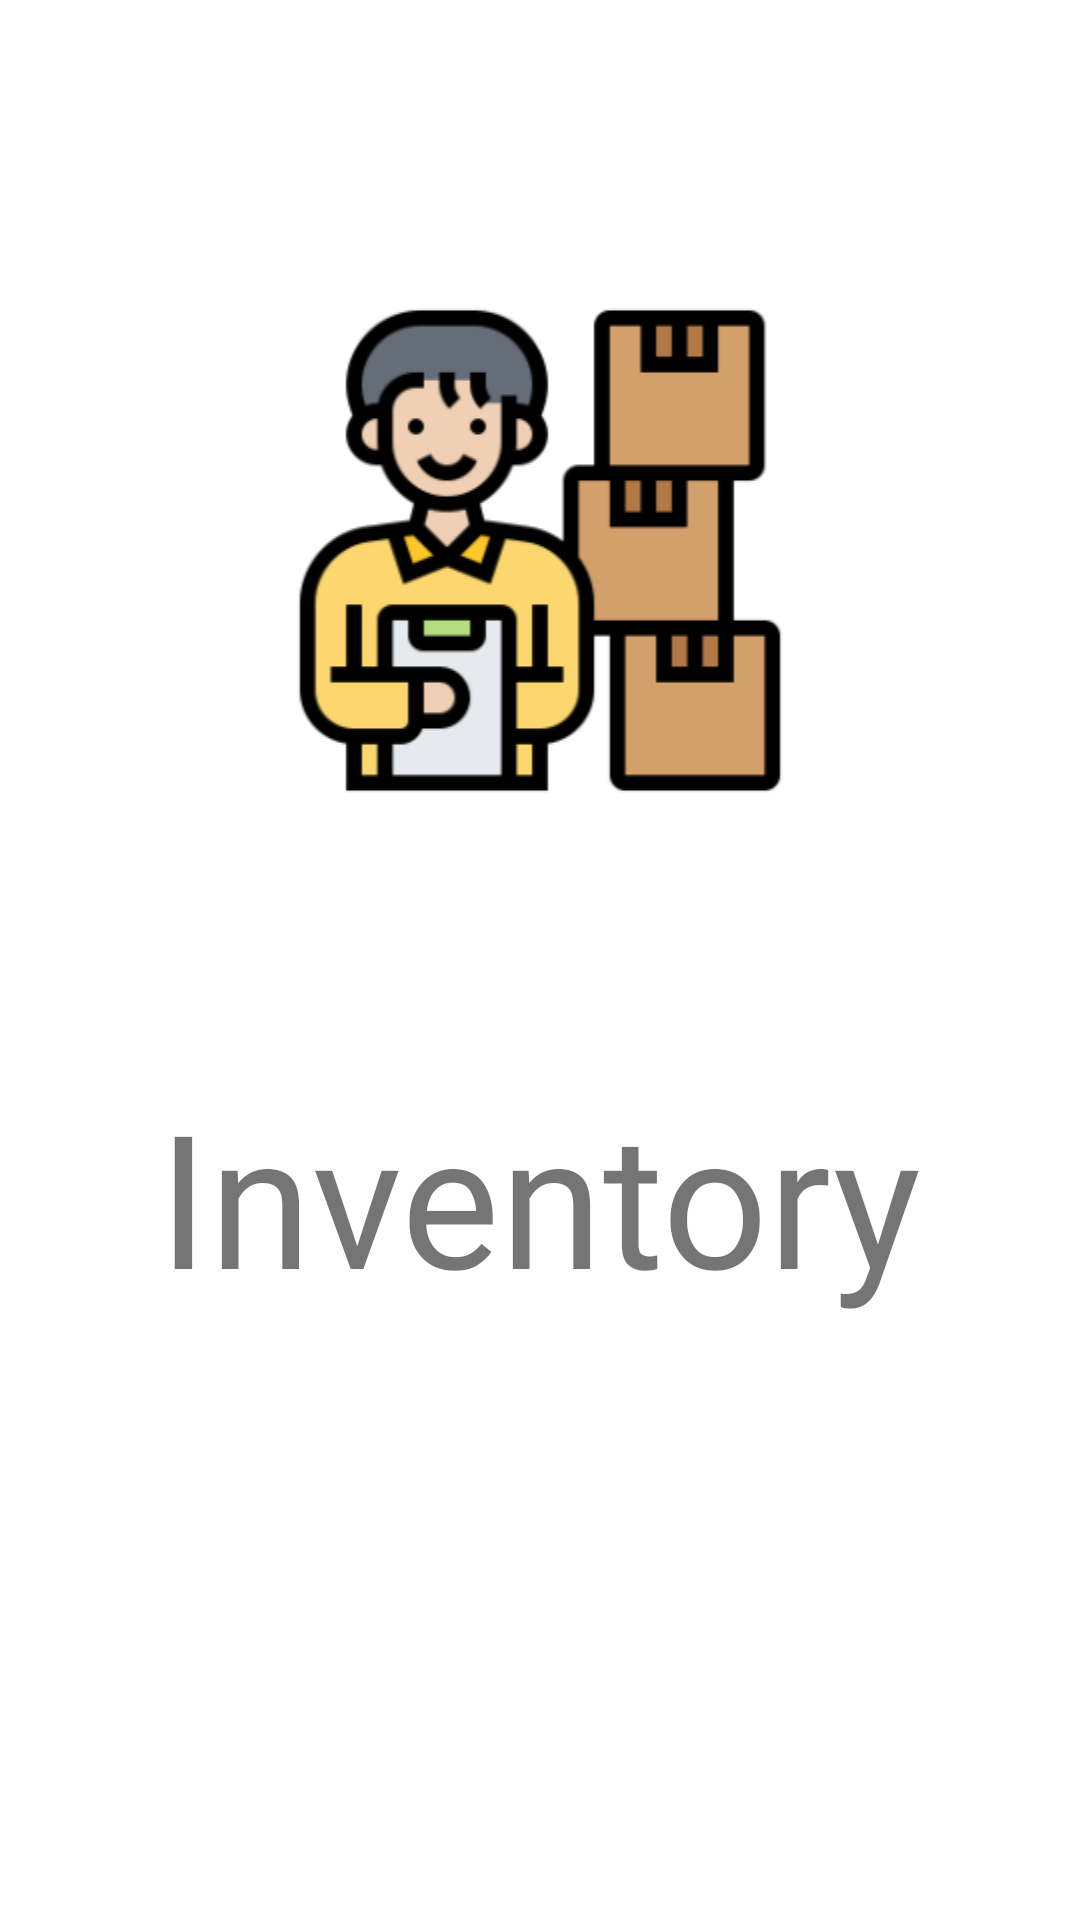

Produce the Android XML layout that renders to this screen, including the resource entries it uses.
<!-- AndroidManifest.xml: activity theme Theme.Inventory.NoActionBar -->
<!-- res/layout/activity_splash.xml -->
<?xml version="1.0" encoding="utf-8"?>
<FrameLayout xmlns:android="http://schemas.android.com/apk/res/android"
    xmlns:app="http://schemas.android.com/apk/res-auto"
    xmlns:tools="http://schemas.android.com/tools"
    android:layout_width="match_parent"
    android:layout_height="match_parent">

    <TextView
        android:id="@+id/textView"
        android:layout_width="wrap_content"
        android:layout_height="wrap_content"
        android:text="@string/app_name"
        android:textSize="@dimen/splash_tvName_textsize"
        android:layout_gravity="bottom|center_horizontal"
        android:layout_marginBottom="@dimen/splash_tvName_marginBottom"
        android:fontFamily="@font/newake"/>

    <ImageView
        android:id="@+id/logoImg"
        android:layout_width="164dp"
        android:layout_height="167dp"
        android:layout_gravity="top|center_horizontal"
        android:layout_marginTop="@dimen/splash_logosrc_marginTop"
        android:contentDescription="@string/inventory"
        app:srcCompat="@drawable/ic_logo" />

</FrameLayout>
<!-- resources referenced by this layout -->
<resources>
  <dimen name="splash_GoogleAndFacebook_marginBordingSpace">115dp</dimen>
  <dimen name="splash_GoogleAndFacebook_marginBottomSpace">100dp</dimen>
  <dimen name="splash_logosrc_marginTop">100dp</dimen>
  <dimen name="splash_tvName_marginBottom">200dp</dimen>
  <dimen name="splash_tvName_textsize">62sp</dimen>
  <!-- drawable ic_facebook: png bitmap (drawable-hdpi, 1047 bytes) -->
  <!-- drawable ic_google: png bitmap (drawable-hdpi, 5216 bytes) -->
  <!-- drawable ic_logo: png bitmap (drawable-hdpi, 11211 bytes) -->
  <string name="app_name">Inventory</string>
  <string name="inventory">Inventory</string>
  <style name="Theme.Inventory.NoActionBar" parent="Theme.Inventory">
          <item name="windowActionBar">false</item>
          <item name="windowNoTitle">true</item>
  
  
      </style>
  <style name="Theme.Inventory" parent="Theme.MaterialComponents.DayNight.NoActionBar">
          
          <item name="colorPrimary">@color/primary</item>
          <item name="colorPrimaryVariant">@color/black</item>
          <item name="colorOnPrimary">@color/black</item>
          
          <item name="colorSecondary">@color/red_cool</item>
          <item name="colorSecondaryVariant">@color/teal_700</item>
          <item name="colorOnSecondary">@color/black</item>
          <item name="android:statusBarColor">@android:color/transparent</item>
          <item name="android:windowDrawsSystemBarBackgrounds">true</item>
          
          <item name="windowNoTitle">true</item>
      </style>
  <color name="primary">#610202</color>
  <color name="black">#FF000000</color>
  <color name="red_cool">#D2074A</color>
  <color name="teal_700">#FF018786</color>
</resources>
